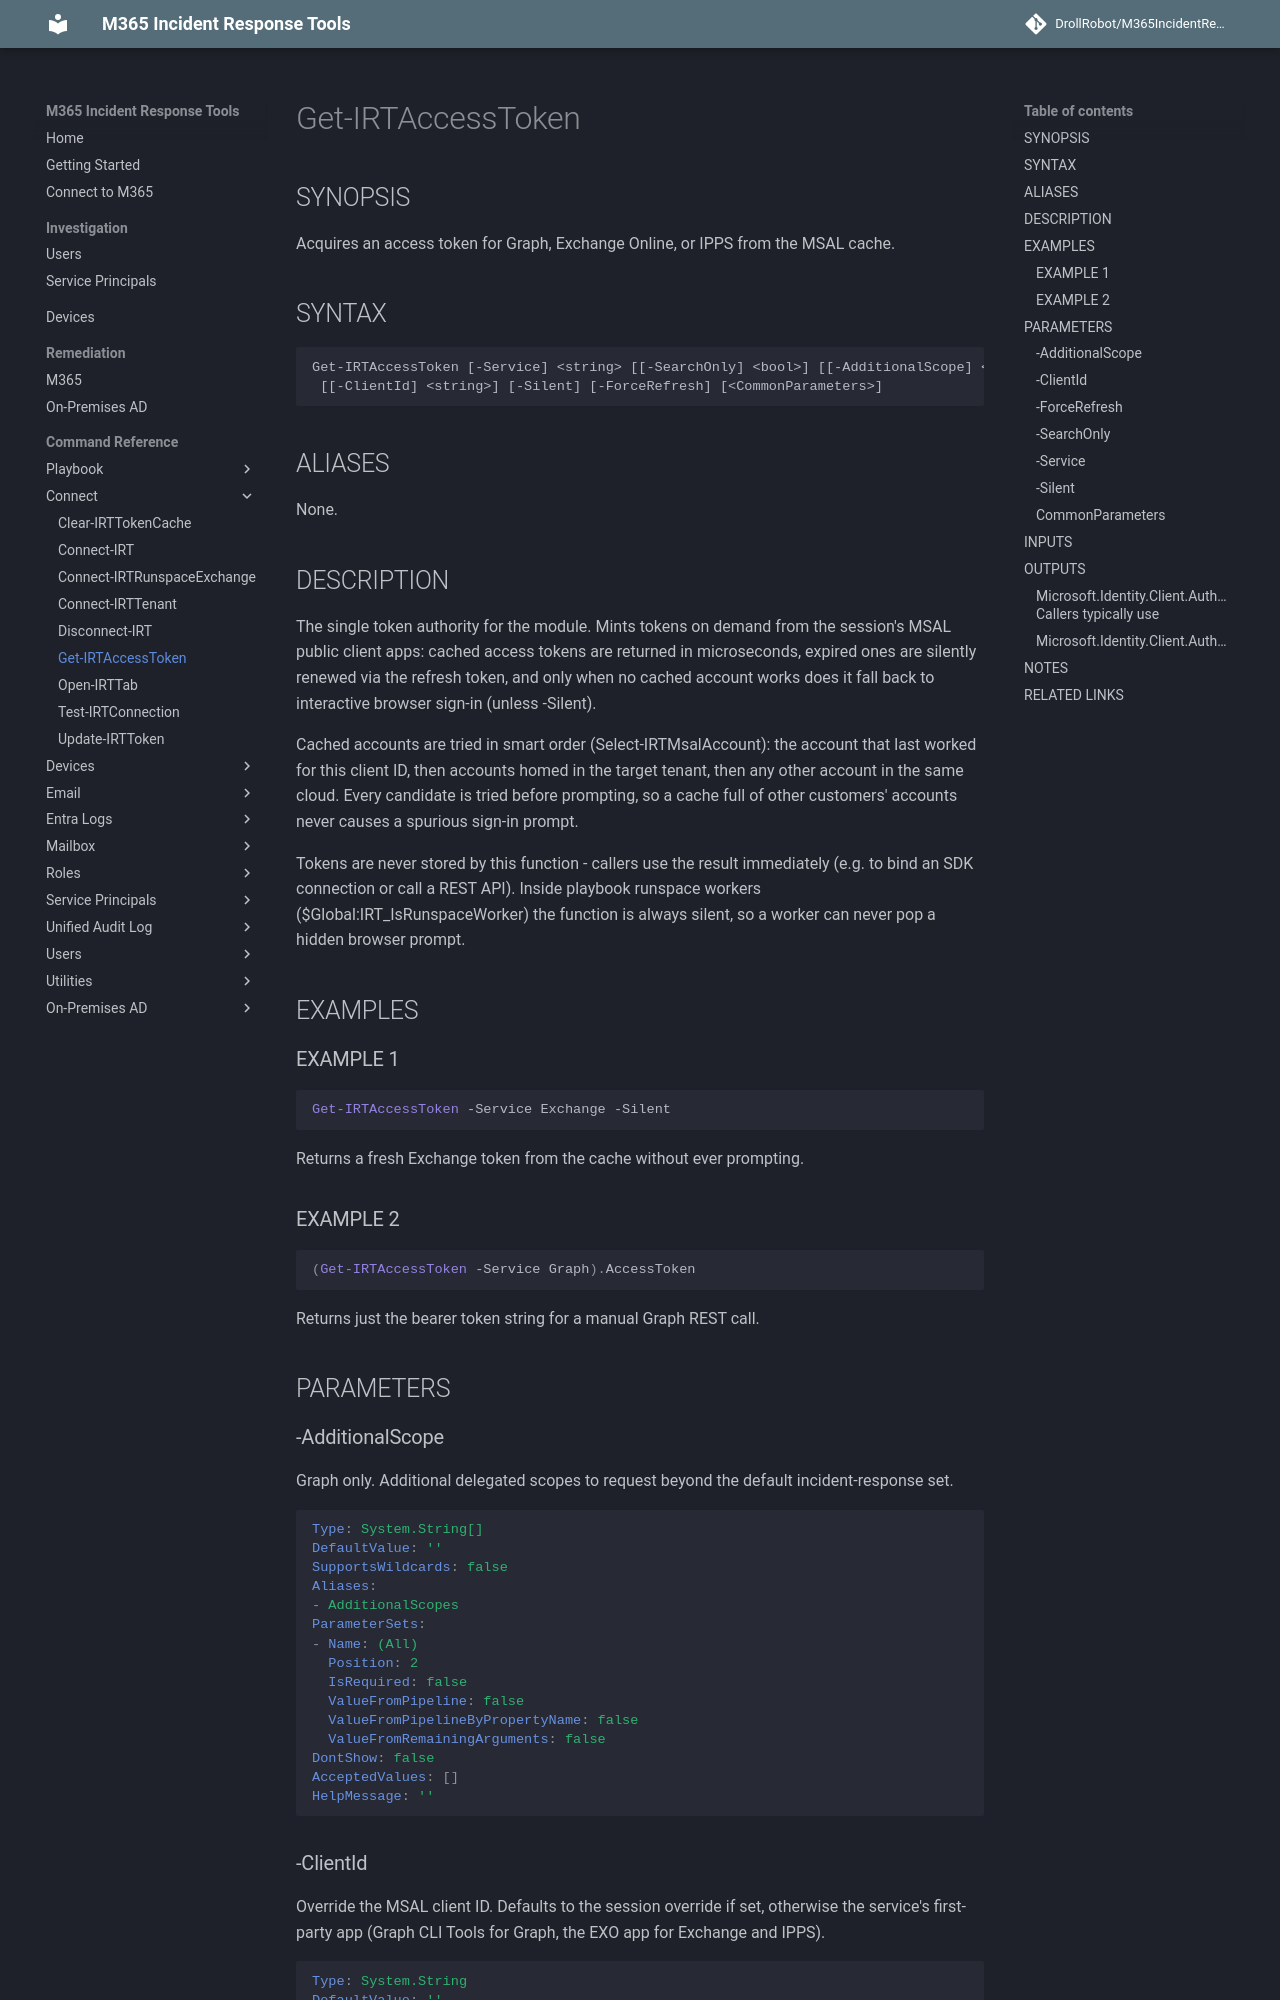

repository: DrollRobot/M365IncidentResponseTools · page: M365IncidentResponseTools/Get-IRTAccessToken/index.html · generator: mkdocs

---
document type: cmdlet
external help file: M365IncidentResponseTools-Help.xml
HelpUri: ''
Locale: en-US
Module Name: M365IncidentResponseTools
ms.date: 10/29/2026
PlatyPS schema version: 2024-05-01
title: Get-IRTAccessToken
---

# Get-IRTAccessToken

## SYNOPSIS

Acquires an access token for Graph, Exchange Online, or IPPS from the MSAL cache.

## SYNTAX

```
Get-IRTAccessToken [-Service] <string> [[-SearchOnly] <bool>] [[-AdditionalScope] <string[]>]
 [[-ClientId] <string>] [-Silent] [-ForceRefresh] [<CommonParameters>]
```

## ALIASES

None.

## DESCRIPTION

The single token authority for the module.
Mints tokens on demand from the
session's MSAL public client apps: cached access tokens are returned in
microseconds, expired ones are silently renewed via the refresh token, and
only when no cached account works does it fall back to interactive browser
sign-in (unless -Silent).

Cached accounts are tried in smart order (Select-IRTMsalAccount): the
account that last worked for this client ID, then accounts homed in the
target tenant, then any other account in the same cloud.
Every candidate is
tried before prompting, so a cache full of other customers' accounts never
causes a spurious sign-in prompt.

Tokens are never stored by this function - callers use the result
immediately (e.g.
to bind an SDK connection or call a REST API).
Inside
playbook runspace workers ($Global:IRT_IsRunspaceWorker) the function is
always silent, so a worker can never pop a hidden browser prompt.

## EXAMPLES

### EXAMPLE 1

```powershell
Get-IRTAccessToken -Service Exchange -Silent
```
Returns a fresh Exchange token from the cache without ever prompting.

### EXAMPLE 2

```powershell
(Get-IRTAccessToken -Service Graph).AccessToken
```
Returns just the bearer token string for a manual Graph REST call.

## PARAMETERS
